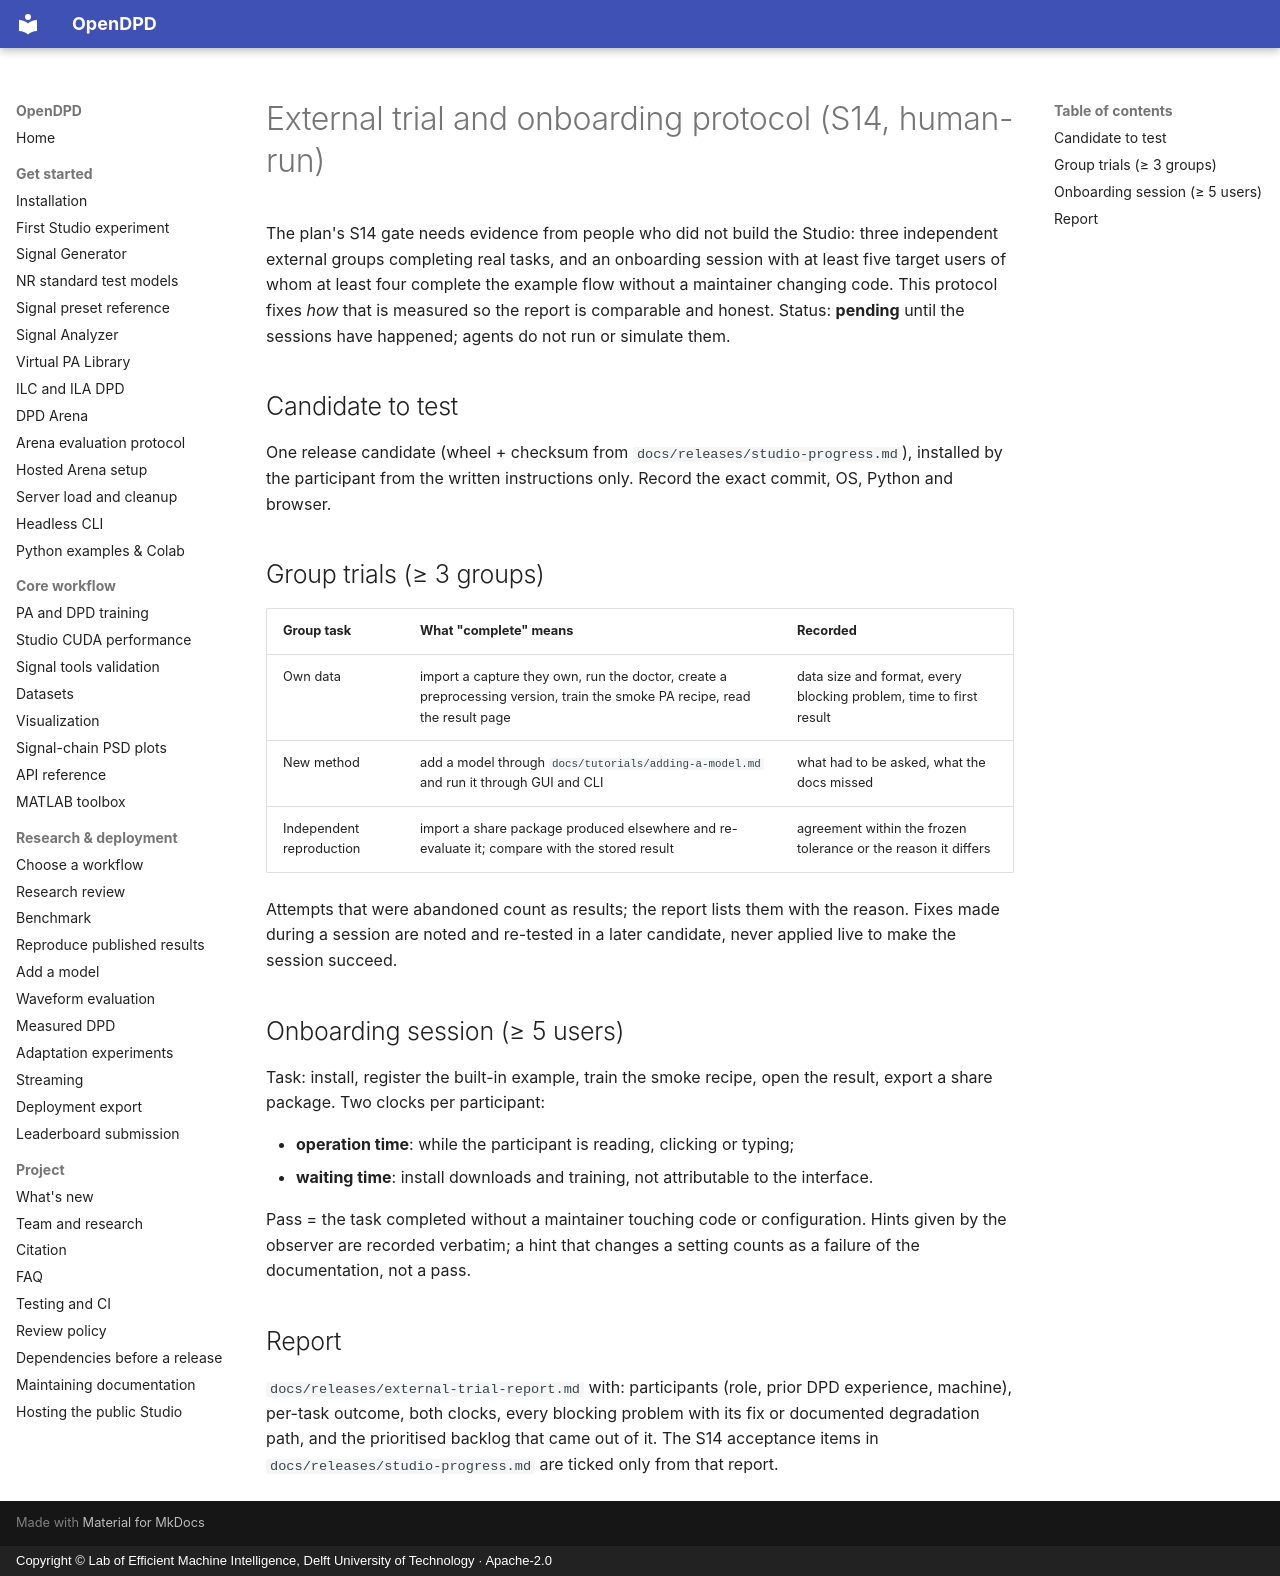

repository: lab-emi/OpenDPD · page: releases/external-trial-protocol/index.html · generator: mkdocs · copyright: Copyright © Lab of Efficient Machine Intelligence, Delft University of Technology · Apache-2.0

# External trial and onboarding protocol (S14, human-run)

The plan's S14 gate needs evidence from people who did not build the Studio:
three independent external groups completing real tasks, and an onboarding
session with at least five target users of whom at least four complete the
example flow without a maintainer changing code. This protocol fixes *how*
that is measured so the report is comparable and honest. Status: **pending**
until the sessions have happened; agents do not run or simulate them.

## Candidate to test

One release candidate (wheel + checksum from `docs/releases/studio-progress.md`),
installed by the participant from the written instructions only. Record the
exact commit, OS, Python and browser.

## Group trials (≥ 3 groups)

| Group task | What "complete" means | Recorded |
|---|---|---|
| Own data | import a capture they own, run the doctor, create a preprocessing version, train the smoke PA recipe, read the result page | data size and format, every blocking problem, time to first result |
| New method | add a model through `docs/tutorials/adding-a-model.md` and run it through GUI and CLI | what had to be asked, what the docs missed |
| Independent reproduction | import a share package produced elsewhere and re-evaluate it; compare with the stored result | agreement within the frozen tolerance or the reason it differs |

Attempts that were abandoned count as results; the report lists them with
the reason. Fixes made during a session are noted and re-tested in a later
candidate, never applied live to make the session succeed.

## Onboarding session (≥ 5 users)

Task: install, register the built-in example, train the smoke recipe, open the
result, export a share package. Two clocks per participant:

- **operation time**: while the participant is reading, clicking or typing;
- **waiting time**: install downloads and training, not attributable to the
  interface.

Pass = the task completed without a maintainer touching code or
configuration. Hints given by the observer are recorded verbatim; a hint that
changes a setting counts as a failure of the documentation, not a pass.

## Report

`docs/releases/external-trial-report.md` with: participants (role, prior DPD
experience, machine), per-task outcome, both clocks, every blocking problem
with its fix or documented degradation path, and the prioritised backlog that
came out of it. The S14 acceptance items in `docs/releases/studio-progress.md`
are ticked only from that report.
